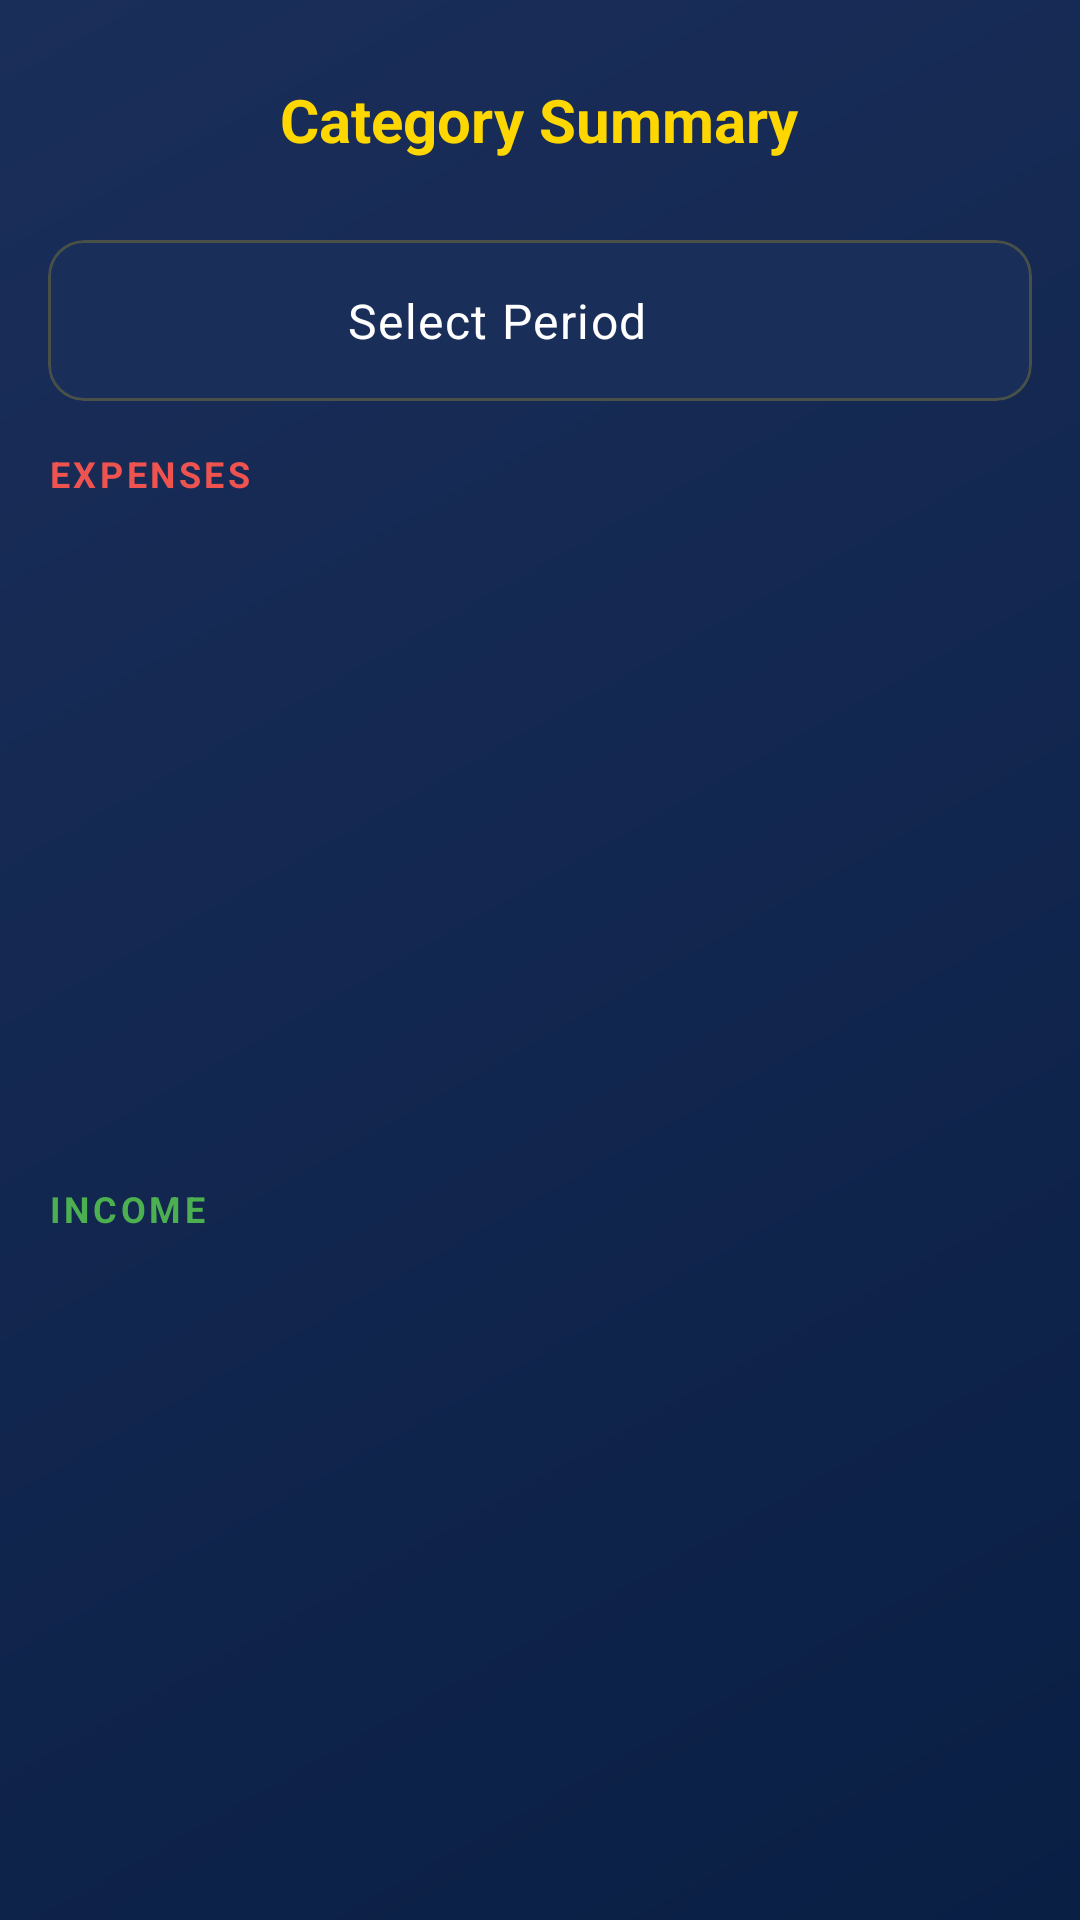

This screen was rendered from an Android layout file. Write that file and the resources it references.
<!-- AndroidManifest.xml: application theme Theme.CoinQuest -->
<!-- res/layout/activity_category_summary.xml -->
<LinearLayout xmlns:android="http://schemas.android.com/apk/res/android"
    xmlns:app="http://schemas.android.com/apk/res-auto"
    android:layout_width="match_parent"
    android:layout_height="match_parent"
    android:orientation="vertical"
    android:fitsSystemWindows="true">

    <RelativeLayout
        android:layout_width="match_parent"
        android:layout_height="wrap_content"
        android:padding="16dp">

        <ImageButton
            android:id="@+id/btnBack"
            android:layout_width="48dp"
            android:layout_height="48dp"
            android:background="?attr/selectableItemBackgroundBorderless"
            android:src="@drawable/ic_back"
            android:contentDescription="@string/back"
            android:layout_centerVertical="true"
            app:tint="@color/gold" />

        <TextView
            android:layout_width="wrap_content"
            android:layout_height="wrap_content"
            android:text="Category Summary"
            style="@style/TextAppearance.CoinQuest.Headline"
            android:textSize="@dimen/text_size_title"
            android:layout_centerInParent="true"/>
    </RelativeLayout>

    <com.google.android.material.card.MaterialCardView
        android:id="@+id/btnFilterPeriod"
        android:layout_width="match_parent"
        android:layout_height="wrap_content"
        android:layout_marginHorizontal="16dp"
        android:layout_marginBottom="16dp"
        app:cardBackgroundColor="#1A2E5A"
        app:cardCornerRadius="12dp"
        app:strokeColor="#33FFD700"
        app:strokeWidth="1dp">

        <LinearLayout
            android:layout_width="match_parent"
            android:layout_height="wrap_content"
            android:padding="16dp"
            android:gravity="center"
            android:orientation="horizontal">

            <TextView
                android:id="@+id/tvPeriod"
                android:layout_width="wrap_content"
                android:layout_height="wrap_content"
                android:text="@string/select_period"
                style="@style/TextAppearance.CoinQuest.Body" />

            <ImageView
                android:layout_width="20dp"
                android:layout_height="20dp"
                android:layout_marginStart="8dp"
                android:src="@drawable/ic_calendar"
                app:tint="@color/gold"
                android:contentDescription="@string/select_date"/>
        </LinearLayout>
    </com.google.android.material.card.MaterialCardView>

    <TextView
        android:layout_width="match_parent"
        android:layout_height="wrap_content"
        android:layout_marginHorizontal="16dp"
        android:layout_marginBottom="8dp"
        android:text="@string/expenses"
        android:textColor="#EF5350"
        android:textSize="@dimen/text_size_small"
        android:textStyle="bold"
        android:letterSpacing="0.1"/>

    <androidx.recyclerview.widget.RecyclerView
        android:id="@+id/rvExpensesSummary"
        android:layout_width="match_parent"
        android:layout_height="0dp"
        android:layout_weight="1"
        android:layout_marginBottom="16dp"/>
    

    <TextView
        android:layout_width="match_parent"
        android:layout_height="wrap_content"
        android:layout_marginHorizontal="16dp"
        android:layout_marginBottom="8dp"
        android:text="INCOME"
        android:textColor="#4CAF50"
        android:textSize="@dimen/text_size_small"
        android:textStyle="bold"
        android:letterSpacing="0.1"/>

    <androidx.recyclerview.widget.RecyclerView
        android:id="@+id/rvIncomeSummary"
        android:layout_width="match_parent"
        android:layout_height="0dp"
        android:layout_weight="1"
        android:layout_marginBottom="16dp"/>
    

</LinearLayout>
<!-- resources referenced by this layout -->
<resources>
  <color name="gold">#FFD700</color>
  <dimen name="text_size_small">12sp</dimen>
  <dimen name="text_size_title">20sp</dimen>
  <string name="back">Back</string>
  <string name="expenses">EXPENSES</string>
  <string name="select_date">Select Date</string>
  <string name="select_period">Select Period</string>
  <style name="TextAppearance.CoinQuest.Body" parent="TextAppearance.Material3.BodyLarge">
          <item name="android:textSize">@dimen/text_size_body</item>
          <item name="android:textStyle">normal</item>
          <item name="android:textColor">@color/white</item>
      </style>
  <style name="TextAppearance.CoinQuest.Headline" parent="TextAppearance.Material3.HeadlineLarge">
          <item name="android:textSize">@dimen/text_size_headline</item>
          <item name="android:textStyle">bold</item>
          <item name="android:textColor">@color/gold</item>
      </style>
  <style name="Theme.CoinQuest" parent="Base.Theme.CoinQuest" />
  <dimen name="text_size_body">16sp</dimen>
  <color name="white">#FFFFFF</color>
  <dimen name="text_size_headline">28sp</dimen>
  <style name="Base.Theme.CoinQuest" parent="Theme.Material3.DayNight.NoActionBar">
          <item name="colorPrimary">@color/gold</item>
          <item name="colorOnPrimary">@color/navy</item>
          <item name="android:statusBarColor">@color/navy</item>
          <item name="android:windowBackground">@drawable/bg_main_gradient</item>
  
          
          <item name="android:windowActivityTransitions">true</item>
  
          
          <item name="textAppearanceHeadlineLarge">@style/TextAppearance.CoinQuest.Headline</item>
          <item name="textAppearanceTitleLarge">@style/TextAppearance.CoinQuest.Title</item>
          <item name="textAppearanceBodyLarge">@style/TextAppearance.CoinQuest.Body</item>
  
          
          <item name="materialButtonStyle">@style/Widget.CoinQuest.Button</item>
      </style>
  <color name="navy">#0A1F44</color>
  <!-- drawable bg_main_gradient (drawable) -->
  <?xml version="1.0" encoding="utf-8"?>
  <shape xmlns:android="http://schemas.android.com/apk/res/android"
      android:shape="rectangle">
      <gradient
          android:startColor="#0A1F44"
          android:endColor="#1A2E5A"
          android:angle="135" />
  </shape>
  <style name="TextAppearance.CoinQuest.Title" parent="TextAppearance.Material3.TitleLarge">
          <item name="android:textSize">@dimen/text_size_title</item>
          <item name="android:textStyle">bold</item>
          <item name="android:textColor">@color/white</item>
      </style>
  <style name="Widget.CoinQuest.Button" parent="Widget.Material3.Button">
          <item name="android:insetTop">0dp</item>
          <item name="android:insetBottom">0dp</item>
          <item name="shapeAppearanceOverlay">@style/ShapeAppearance.CoinQuest.Button</item>
          <item name="android:textAllCaps">false</item>
          <item name="android:textStyle">bold</item>
          <item name="android:letterSpacing">0.05</item>
      </style>
  <style name="ShapeAppearance.CoinQuest.Button" parent="">
          <item name="cornerSize">12dp</item>
      </style>
</resources>
